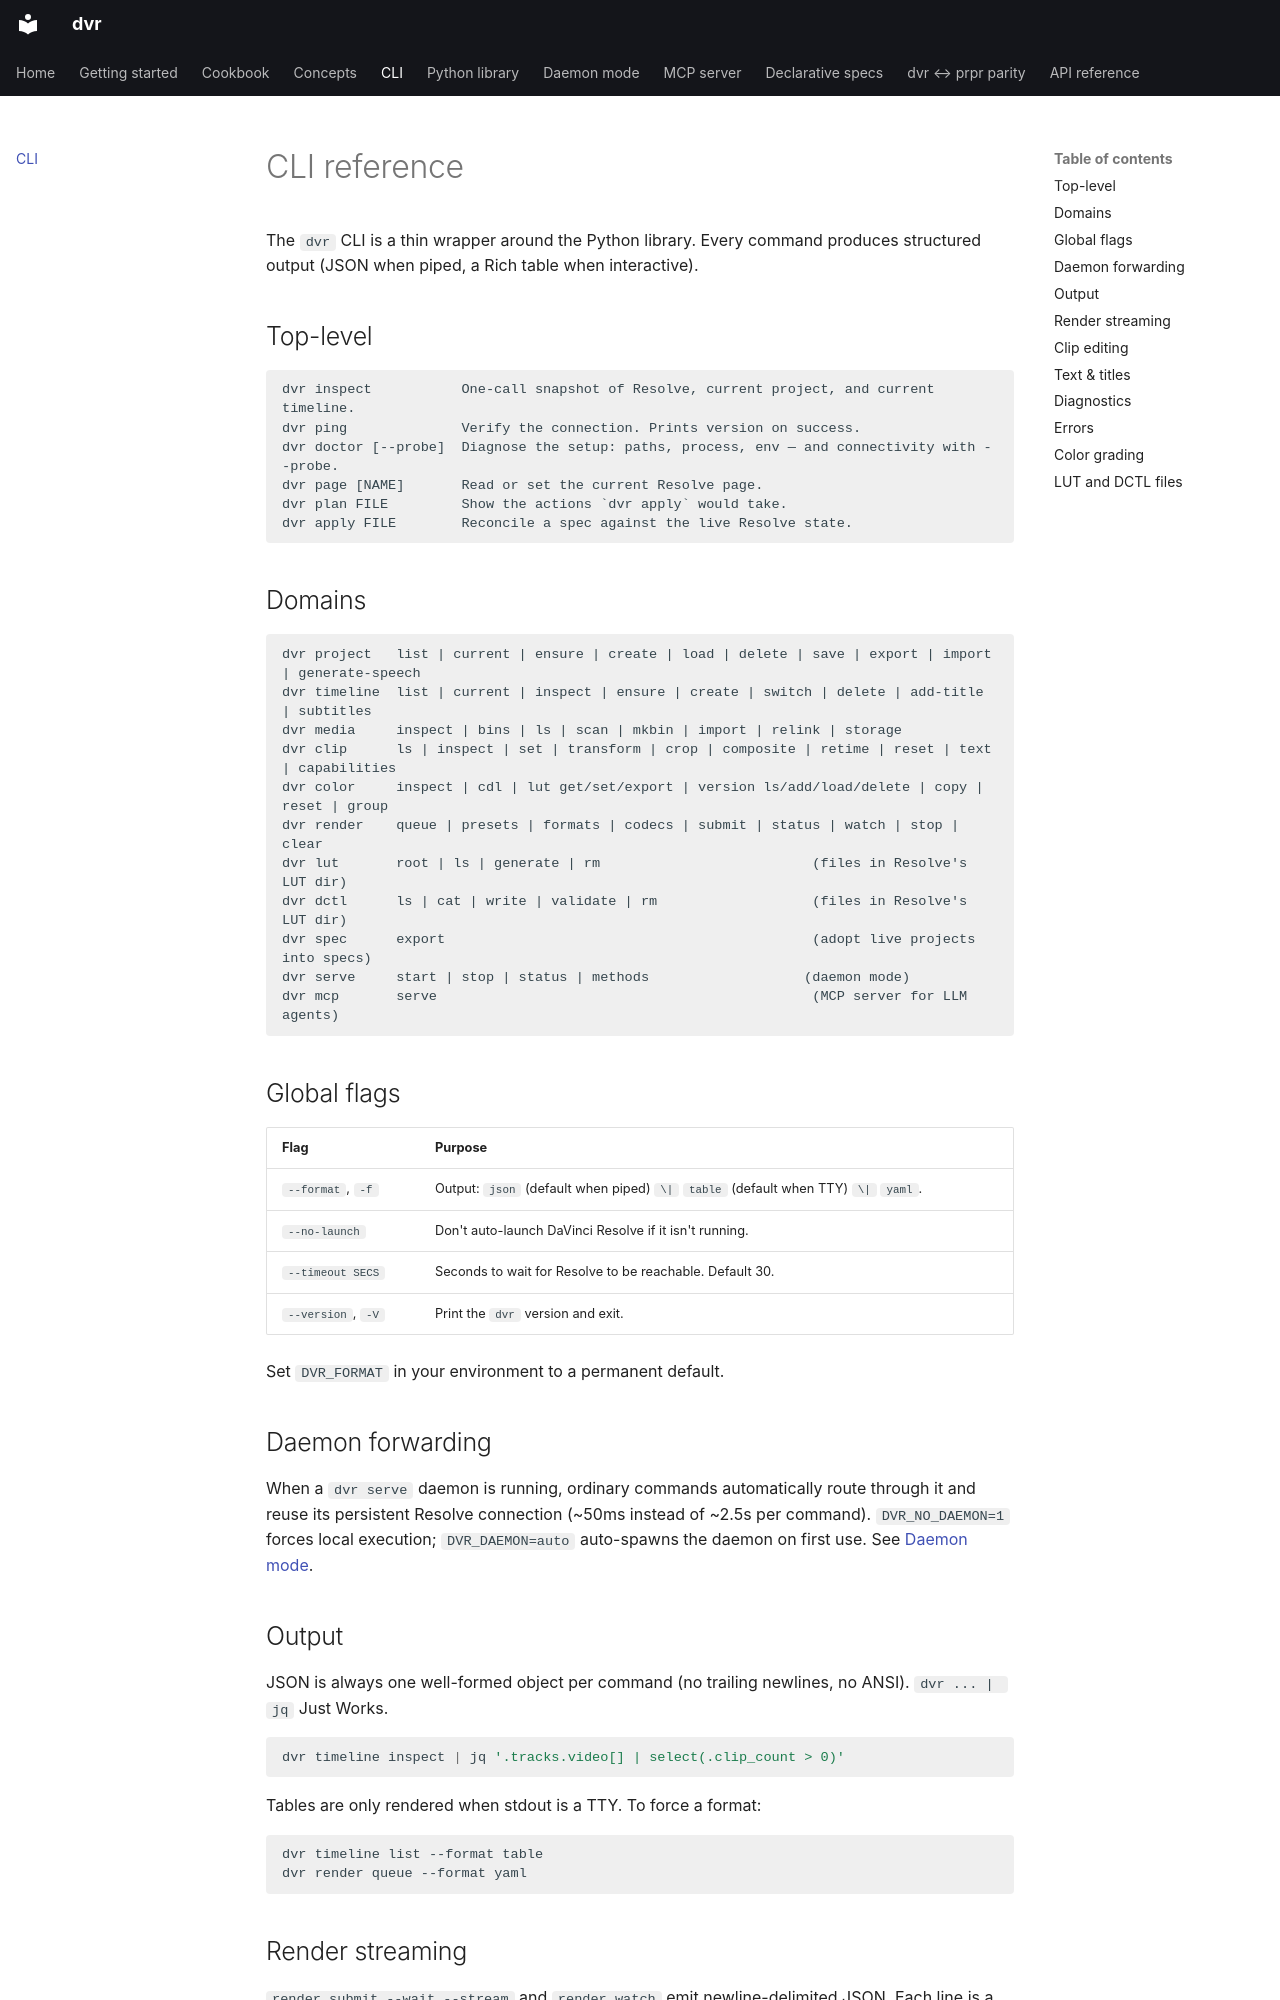

repository: mhadifilms/dvr · page: cli/index.html · generator: mkdocs

# CLI reference

The `dvr` CLI is a thin wrapper around the Python library. Every command produces structured output (JSON when piped, a Rich table when interactive).

## Top-level

```text
dvr inspect           One-call snapshot of Resolve, current project, and current timeline.
dvr ping              Verify the connection. Prints version on success.
dvr doctor [--probe]  Diagnose the setup: paths, process, env — and connectivity with --probe.
dvr page [NAME]       Read or set the current Resolve page.
dvr plan FILE         Show the actions `dvr apply` would take.
dvr apply FILE        Reconcile a spec against the live Resolve state.
```

## Domains

```text
dvr project   list | current | ensure | create | load | delete | save | export | import | generate-speech
dvr timeline  list | current | inspect | ensure | create | switch | delete | add-title | subtitles
dvr media     inspect | bins | ls | scan | mkbin | import | relink | storage
dvr clip      ls | inspect | set | transform | crop | composite | retime | reset | text | capabilities
dvr color     inspect | cdl | lut get/set/export | version ls/add/load/delete | copy | reset | group
dvr render    queue | presets | formats | codecs | submit | status | watch | stop | clear
dvr lut       root | ls | generate | rm                          (files in Resolve's LUT dir)
dvr dctl      ls | cat | write | validate | rm                   (files in Resolve's LUT dir)
dvr spec      export                                             (adopt live projects into specs)
dvr serve     start | stop | status | methods                   (daemon mode)
dvr mcp       serve                                              (MCP server for LLM agents)
```

## Global flags

| Flag | Purpose |
|------|---------|
| `--format`, `-f` | Output: `json` (default when piped) `\|` `table` (default when TTY) `\|` `yaml`. |
| `--no-launch` | Don't auto-launch DaVinci Resolve if it isn't running. |
| `--timeout SECS` | Seconds to wait for Resolve to be reachable. Default 30. |
| `--version`, `-V` | Print the `dvr` version and exit. |

Set `DVR_FORMAT` in your environment to a permanent default.

## Daemon forwarding

When a `dvr serve` daemon is running, ordinary commands automatically route through it and reuse its persistent Resolve connection (~50ms instead of ~2.5s per command). `DVR_NO_DAEMON=1` forces local execution; `DVR_DAEMON=auto` auto-spawns the daemon on first use. See [Daemon mode](daemon.md).

## Output

JSON is always one well-formed object per command (no trailing newlines, no ANSI). `dvr ... | jq` Just Works.

```bash
dvr timeline inspect | jq '.tracks.video[] | select(.clip_count > 0)'
```

Tables are only rendered when stdout is a TTY. To force a format:

```bash
dvr timeline list --format table
dvr render queue --format yaml
```

## Render streaming

`render submit --wait --stream` and `render watch` emit newline-delimited JSON. Each line is a status event:

```json
{"type": "progress", "job_id": "abc", "status": "Rendering", "percent": 12, "eta_s": 240}
{"type": "progress", "job_id": "abc", "status": "Rendering", "percent": 24, "eta_s": 210}
{"type": "complete", "job_id": "abc", "output_path": "/Volumes/out/MyShow.mov", "time_s": 380}
```

This works well with `jq`, `xargs`, or any stream processor.
